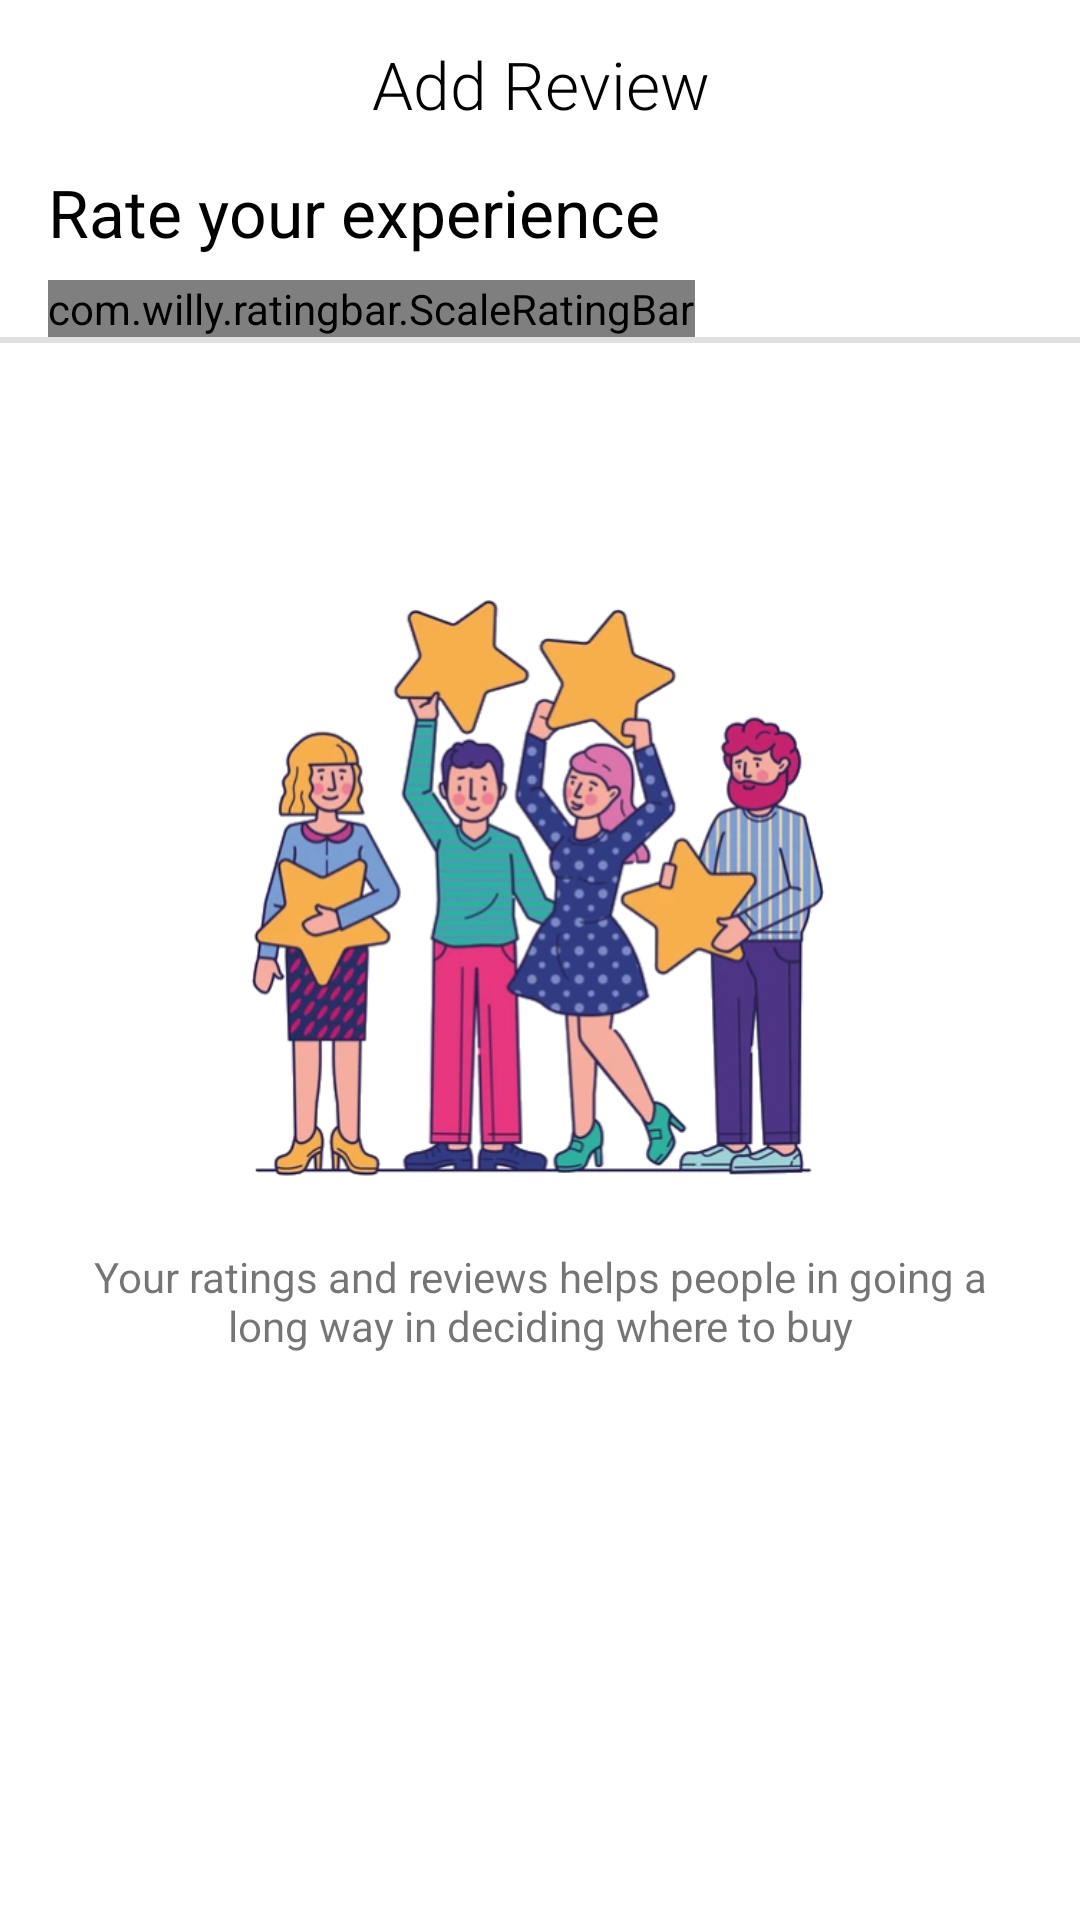

Layout XML and referenced resources for this Android screen:
<!-- AndroidManifest.xml: application theme AppTheme -->
<!-- res/layout/activity_add_review.xml -->
<?xml version="1.0" encoding="utf-8"?>
<RelativeLayout xmlns:android="http://schemas.android.com/apk/res/android"
        xmlns:app="http://schemas.android.com/apk/res-auto"
        xmlns:tools="http://schemas.android.com/tools"
        android:layout_width="match_parent"
        android:layout_height="match_parent"
        android:background="@color/colorWhite"
        tools:context=".ui.Activity.AddReviewActivity">

    <ProgressBar
            android:id="@+id/activity_review_order_progress_bar"
            android:layout_width="wrap_content"
            android:layout_height="wrap_content"
            android:layout_centerInParent="true"
            android:visibility="gone" />


    <LinearLayout
            android:id="@+id/toolbar_review"
            android:layout_width="match_parent"
            android:layout_height="?actionBarSize"
            android:background="@color/colorWhite"
            android:gravity="center"
            android:orientation="horizontal">

        <ImageButton
                android:id="@+id/close_add_review_activity"
                android:layout_width="wrap_content"
                android:layout_height="wrap_content"
                android:layout_marginStart="@dimen/dimen_16"
                android:background="@color/colorWhite"
                android:src="@drawable/ic_close_black_24dp" />


        <TextView
                android:id="@+id/toolbar_review_tv"
                android:layout_width="match_parent"
                android:layout_height="wrap_content"
                android:fontFamily="sans-serif-light"
                android:paddingEnd="@dimen/dimen_16"
                android:text="Add Review"
                android:textAlignment="center"
                android:textColor="@color/black"
                android:textSize="@dimen/text_size_large" />

    </LinearLayout>

    <TextView
            android:id="@+id/rateTv"
            android:layout_width="match_parent"
            android:layout_height="wrap_content"
            android:layout_below="@+id/toolbar_review"
            android:background="@color/colorWhite"
            android:paddingStart="@dimen/dimen_16"
            android:text="Rate your experience"
            android:textColor="@color/black"
            android:textSize="@dimen/text_size_large" />


    <ScrollView
            android:layout_width="match_parent"
            android:layout_height="match_parent"
            android:layout_below="@+id/rateTv">

        <RelativeLayout
                android:layout_width="match_parent"
                android:layout_height="wrap_content">

            <LinearLayout
                    android:id="@+id/ratingLL"
                    android:layout_width="match_parent"
                    android:layout_height="wrap_content"
                    android:background="@color/colorWhite"
                    android:orientation="vertical">

                <com.willy.ratingbar.ScaleRatingBar
                        android:id="@+id/RatingBar"
                        android:layout_width="wrap_content"
                        android:layout_height="wrap_content"
                        android:layout_marginStart="@dimen/dimen_16"
                        android:layout_marginTop="@dimen/dimen_8"
                        app:srb_clearRatingEnabled="true"
                        app:srb_clickable="true"
                        app:srb_drawableEmpty="@drawable/empty_star"
                        app:srb_drawableFilled="@drawable/filled_star"
                        app:srb_isIndicator="false"
                        app:srb_minimumStars="0"
                        app:srb_numStars="5"
                        app:srb_rating="0"
                        app:srb_scrollable="true"
                        app:srb_starHeight="35dp"
                        app:srb_starPadding="@dimen/space_10"
                        app:srb_starWidth="35dp"
                        app:srb_stepSize="0.5">

                </com.willy.ratingbar.ScaleRatingBar>

                <View
                        android:layout_width="match_parent"
                        android:layout_height="@dimen/space_2"
                        android:background="@color/grey_light" />

            </LinearLayout>

            <RelativeLayout
                    android:id="@+id/imageReviewRL"
                    android:layout_width="match_parent"
                    android:layout_height="match_parent"
                    android:layout_below="@+id/ratingLL"
                    android:background="@color/colorWhite"
                    android:visibility="visible">


                <ImageView
                        android:id="@+id/ratingImage"
                        android:layout_width="match_parent"
                        android:layout_height="wrap_content"
                        android:layout_marginStart="80dp"
                        android:layout_marginTop="80dp"
                        android:layout_marginEnd="80dp"
                        android:layout_marginBottom="@dimen/dimen_16"
                        android:adjustViewBounds="true"
                        android:scaleType="fitCenter"
                        android:src="@drawable/rating" />

                <TextView
                        android:layout_width="match_parent"
                        android:layout_height="wrap_content"
                        android:layout_below="@+id/ratingImage"
                        android:layout_marginStart="@dimen/dimen_16"
                        android:layout_marginEnd="@dimen/dimen_16"
                        android:text="Your ratings and reviews helps people in going a long way in deciding where to buy"
                        android:textAlignment="center" />

            </RelativeLayout>

            <LinearLayout
                    android:id="@+id/ReviewLayoutRl"
                    android:layout_width="match_parent"
                    android:layout_height="wrap_content"
                    android:layout_below="@+id/imageReviewRL"
                    android:layout_marginTop="@dimen/dimen_16"
                    android:orientation="vertical"
                    android:paddingStart="@dimen/dimen_16"
                    android:paddingEnd="@dimen/dimen_16"
                    android:visibility="gone">

                <TextView
                        android:layout_width="match_parent"
                        android:layout_height="wrap_content"
                        android:text="What did you like?"
                        android:textColor="@color/black"
                        android:textSize="@dimen/text_size_large" />

                <com.google.android.material.textfield.TextInputEditText
                        android:id="@+id/whatDidYouLikeEditText"
                        android:layout_width="match_parent"
                        android:layout_height="wrap_content"
                        android:layout_marginTop="@dimen/dimen_4"
                        android:hint="timely service/ good packaging" />

                <TextView
                        android:layout_width="match_parent"
                        android:layout_height="wrap_content"
                        android:layout_marginTop="32dp"
                        android:text="What was not upto the mark?"
                        android:textColor="@color/black"
                        android:textSize="@dimen/text_size_large" />

                <com.google.android.material.textfield.TextInputEditText
                        android:id="@+id/whatWasNotMarkEditText"
                        android:layout_width="match_parent"
                        android:layout_height="wrap_content"
                        android:layout_marginTop="@dimen/dimen_4"
                        android:hint="packaging issue" />


                <TextView
                        android:layout_width="match_parent"
                        android:layout_height="wrap_content"
                        android:layout_marginTop="32dp"
                        android:text="Write a review"
                        android:textColor="@color/black"
                        android:textSize="@dimen/text_size_large" />

                <com.google.android.material.textfield.TextInputEditText
                        android:id="@+id/writeReviewEditText"
                        android:layout_width="match_parent"
                        android:layout_height="wrap_content"
                        android:layout_marginTop="@dimen/dimen_4"
                        android:layout_marginBottom="@dimen/dimen_16"
                        android:imeOptions="actionNext" />

                <com.google.android.material.button.MaterialButton
                        android:id="@+id/submitDeliveryReviewButton"
                        android:layout_width="match_parent"
                        android:layout_height="wrap_content"
                        android:layout_marginStart="@dimen/dimen_16"
                        android:layout_marginTop="@dimen/dimen_8"
                        android:layout_marginEnd="@dimen/dimen_16"
                        android:layout_marginBottom="@dimen/dimen_8"
                        android:text="Submit Delivery Review"
                        android:textSize="16sp"
                        android:visibility="visible" />


            </LinearLayout>


        </RelativeLayout>

    </ScrollView>

</RelativeLayout>
<!-- resources referenced by this layout -->
<resources>
  <color name="black">#000</color>
  <color name="grey_light">#E0E0E0</color>
  <dimen name="dimen_16">16dp</dimen>
  <dimen name="dimen_4">4dp</dimen>
  <dimen name="dimen_8">8dp</dimen>
  <dimen name="space_10">10dp</dimen>
  <dimen name="space_2">2dp</dimen>
  <dimen name="text_size_large">22sp</dimen>
  <!-- drawable rating: webp bitmap (drawable, 43796 bytes) -->
  <style name="AppTheme" parent="Theme.MaterialComponents.Light.DarkActionBar">
          
          <item name="colorPrimary">@color/colorPrimary</item>
          <item name="colorPrimaryDark">@color/colorPrimaryDark</item>
          <item name="colorAccent">@color/colorAccent</item>
          <item name="colorSecondary">@color/secondaryColor</item>
          <item name="materialButtonStyle">@style/AppButton</item>
          <item name="textInputStyle">@style/AppTextField</item>
          <item name="android:textColorLink">@color/colorPrimaryDark</item>
          
          <item name="android:windowActivityTransitions">true</item>
  
      </style>
  <color name="colorPrimary">#E5293E</color>
  <color name="colorPrimaryDark">#e52932</color>
  <color name="colorAccent">#FFC107</color>
  <color name="secondaryColor">#FFC107</color>
  <style name="AppButton" parent="Widget.MaterialComponents.Button">
          <item name="backgroundTint">@color/primaryColor</item>
          <item name="android:textColor">@color/colorWhite</item>
          <item name="fontFamily">@font/bold</item>
          <item name="shapeAppearanceOverlay">@style/MyShapeAppearance</item>
          <item name="android:textAllCaps">false</item>
      </style>
  <style name="AppTextField" parent="Widget.MaterialComponents.TextInputLayout.OutlinedBox">
          <item name="boxStrokeColor">@color/colorPrimaryDark</item>
          <item name="boxStrokeWidth">2dp</item>
          <item name="boxStrokeWidthFocused">2dp</item>
          <item name="boxCornerRadiusBottomEnd">4dp</item>
          <item name="boxCornerRadiusBottomStart">4dp</item>
          <item name="boxCornerRadiusTopStart">4dp</item>
          <item name="boxCornerRadiusTopEnd">4dp</item>
      </style>
  <color name="primaryColor">#E5293E</color>
  <style name="MyShapeAppearance">
          <item name="cornerFamily">rounded</item>
          <item name="cornerSize">4dp</item>
      </style>
</resources>
